Run: headless pygame with SDL's dummy video driver; simulated clock (each Clock.tick advances the game by its frame time, no real sleeping); random seed 0; keys injected as events and as key.get_pressed() state; mouse plan: one left click at the window centre at the start of phase 2, then a move to the lower-right quarter at the start of phase 3.
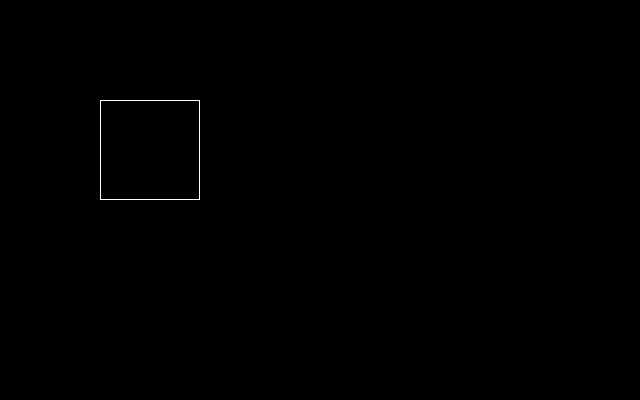
Frame 1 of 4 · flips 1–60 · no input
Frame 2 of 4 · flips 61–180 · clicked the window centre · tapped SPACE, RETURN · held RIGHT (→), D · screen unchanged from frame 1, image omitted
Frame 3 of 4 · flips 181–300 · moved the mouse to the lower-right quarter · held DOWN (↓), S · screen unchanged from frame 2, image omitted
Frame 4 of 4 · flips 301–420 · held LEFT (←), A, UP (↑), W · screen unchanged from frame 3, image omitted

The pygame program that drew these frames:

import pygame
import time



class Game:
    def __init__(self):
        self._running = True
        self._screen = None
        self.size = self.weight,self.height = 640, 400

    
    def onInit(self):
        pygame.init()
        self._screen = pygame.display.set_mode(self.size,pygame.SCALED)
        self._running = True

    def onEvent(self, event):
        if event.type == pygame.QUIT:
            self._running = False
        elif event.type == pygame.MOUSEBUTTONUP:
            a = event.pos[0]
            b = event.pos[1]

    def onLoop(self):
        pass

    def onRender(self):
        pygame.draw.rect(self._screen,(255,255,255),(100,100,100,100),1)
        pygame.display.update()


    def onCleanup(self):
        pygame.quit()





def main():
    game = Game()
    game.onInit()
    while game._running:
        for event in pygame.event.get():
            game.onEvent(event)
        game.onLoop()
        game.onRender()
        time.sleep(0.16)
    game.onCleanup()


if __name__=="__main__":
    main()
